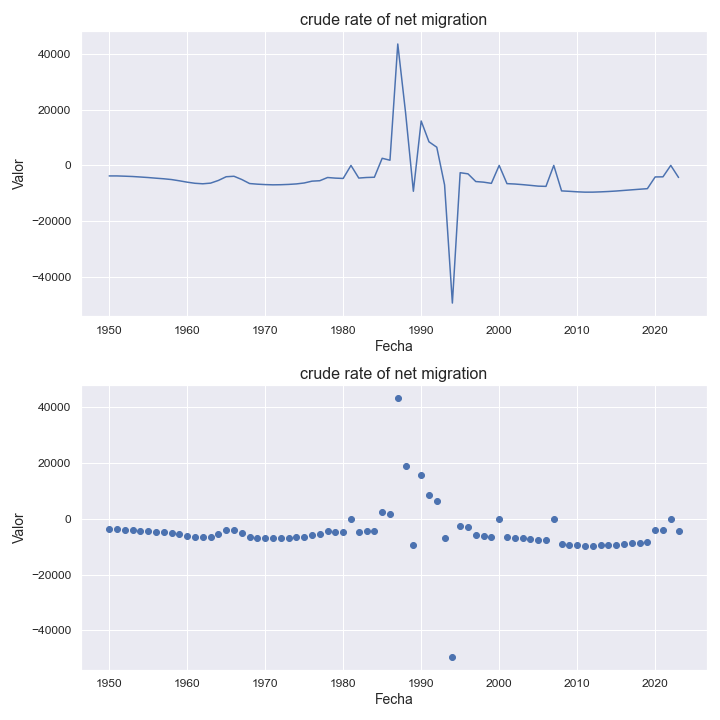

Source data for this figure (header and first rows):
indicatorshortname, locationid, location, iso2, timeid, time, value
crude rate of net migration, 748, eswatini, sz, 1, 1950, -3776
crude rate of net migration, 748, eswatini, sz, 2, 1951, -3776
crude rate of net migration, 748, eswatini, sz, 3, 1952, -3872
crude rate of net migration, 748, eswatini, sz, 4, 1953, -3983
crude rate of net migration, 748, eswatini, sz, 5, 1954, -4163
crude rate of net migration, 748, eswatini, sz, 6, 1955, -4354
crude rate of net migration, 748, eswatini, sz, 7, 1956, -4587
crude rate of net migration, 748, eswatini, sz, 8, 1957, -4799
crude rate of net migration, 748, eswatini, sz, 9, 1958, -5078
crude rate of net migration, 748, eswatini, sz, 10, 1959, -5525
crude rate of net migration, 748, eswatini, sz, 11, 1960, -6014
crude rate of net migration, 748, eswatini, sz, 12, 1961, -6412
crude rate of net migration, 748, eswatini, sz, 13, 1962, -6593
crude rate of net migration, 748, eswatini, sz, 14, 1963, -6356
crude rate of net migration, 748, eswatini, sz, 15, 1964, -5397
crude rate of net migration, 748, eswatini, sz, 16, 1965, -4065
crude rate of net migration, 748, eswatini, sz, 17, 1966, -3897
crude rate of net migration, 748, eswatini, sz, 18, 1967, -5059
crude rate of net migration, 748, eswatini, sz, 19, 1968, -6502
crude rate of net migration, 748, eswatini, sz, 20, 1969, -6728
crude rate of net migration, 748, eswatini, sz, 21, 1970, -6881
crude rate of net migration, 748, eswatini, sz, 22, 1971, -6966
crude rate of net migration, 748, eswatini, sz, 23, 1972, -6926
crude rate of net migration, 748, eswatini, sz, 24, 1973, -6817
crude rate of net migration, 748, eswatini, sz, 25, 1974, -6639
crude rate of net migration, 748, eswatini, sz, 26, 1975, -6305
crude rate of net migration, 748, eswatini, sz, 27, 1976, -5653
crude rate of net migration, 748, eswatini, sz, 28, 1977, -5493
crude rate of net migration, 748, eswatini, sz, 29, 1978, -4343
crude rate of net migration, 748, eswatini, sz, 30, 1979, -4563
crude rate of net migration, 748, eswatini, sz, 31, 1980, -4679
crude rate of net migration, 748, eswatini, sz, 32, 1981, -12.59
crude rate of net migration, 748, eswatini, sz, 33, 1982, -4539
crude rate of net migration, 748, eswatini, sz, 34, 1983, -4338
crude rate of net migration, 748, eswatini, sz, 35, 1984, -4248
crude rate of net migration, 748, eswatini, sz, 36, 1985, 2551
crude rate of net migration, 748, eswatini, sz, 37, 1986, 1855
crude rate of net migration, 748, eswatini, sz, 38, 1987, 43525
crude rate of net migration, 748, eswatini, sz, 39, 1988, 18904
crude rate of net migration, 748, eswatini, sz, 40, 1989, -9277
crude rate of net migration, 748, eswatini, sz, 41, 1990, 15919
crude rate of net migration, 748, eswatini, sz, 42, 1991, 8459
crude rate of net migration, 748, eswatini, sz, 43, 1992, 6518
crude rate of net migration, 748, eswatini, sz, 44, 1993, -6994
crude rate of net migration, 748, eswatini, sz, 45, 1994, -49356
crude rate of net migration, 748, eswatini, sz, 46, 1995, -2621
crude rate of net migration, 748, eswatini, sz, 47, 1996, -3024
crude rate of net migration, 748, eswatini, sz, 48, 1997, -5786
crude rate of net migration, 748, eswatini, sz, 49, 1998, -6009
crude rate of net migration, 748, eswatini, sz, 50, 1999, -6435
crude rate of net migration, 748, eswatini, sz, 51, 2000, -6.47
crude rate of net migration, 748, eswatini, sz, 52, 2001, -6539
crude rate of net migration, 748, eswatini, sz, 53, 2002, -6674
crude rate of net migration, 748, eswatini, sz, 54, 2003, -6896
crude rate of net migration, 748, eswatini, sz, 55, 2004, -7157
crude rate of net migration, 748, eswatini, sz, 56, 2005, -7435
crude rate of net migration, 748, eswatini, sz, 57, 2006, -7521
crude rate of net migration, 748, eswatini, sz, 58, 2007, -7.35
crude rate of net migration, 748, eswatini, sz, 59, 2008, -9141
crude rate of net migration, 748, eswatini, sz, 60, 2009, -9294
... 14 more rows
